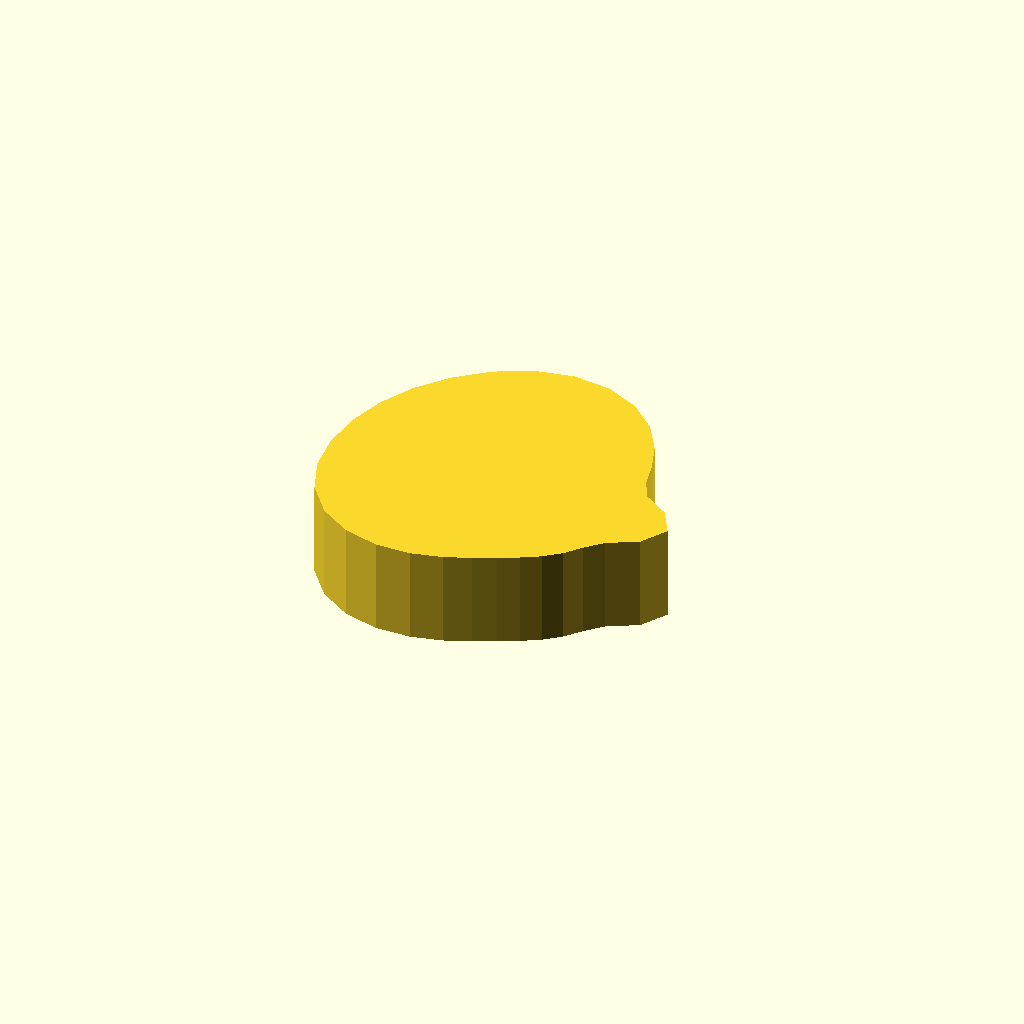
Cell 1: rendered with the file's own defaults.
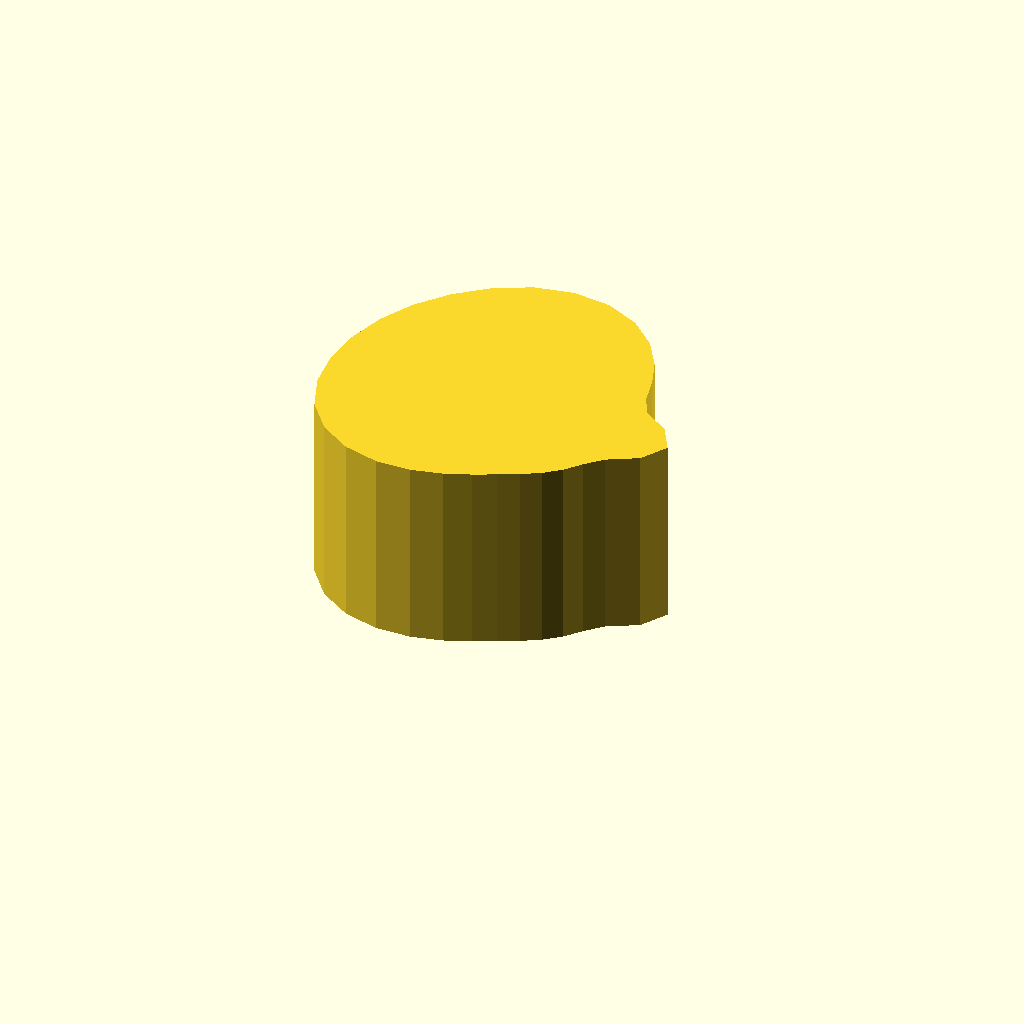
Cell 2: the same model with profile_height = 20.
One fixed orthographic camera (rotation 55°, 0°, 25°; colour scheme Cornfield) for every cell.
The OpenSCAD source (optional_data/data/sketch1/camdiscs/part_0046.scad):
$fn = 32;

// ----------------------------------------------------------------------
// Cam disc: base radius 11.0 mm, lift 10.0 mm, 32 profile points
// ----------------------------------------------------------------------

// --- parameters (mm) ---
profile_height = 10;      // extrusion height
profile_points = 32;      // points of the closed outline

profile = [[36.5, 14.186], [34.885, 16.948], [32.097, 18.782], [31.058, 20.907], [30.424, 23.61], [29.299, 26.607], [27.395, 29.625], [24.585, 32.208], [21, 33.881], [16.993, 34.329], [12.994, 33.514], [9.333, 31.647], [6.151, 29.035], [3.539, 25.853], [1.599, 22.222], [0.404, 18.283], [0, 14.186], [0.449, 10.098], [1.924, 6.284], [4.451, 3.129], [7.796, 0.982], [11.521, 0], [15.149, 0.061], [18.342, 0.823], [21, 1.881], [23.236, 2.944], [25.24, 3.95], [27.111, 5.04], [28.778, 6.408], [30.146, 8.075], [31.772, 9.724], [34.84, 11.433]];  // single closed polygon, 32 points, counter clockwise

// --- the one profile operation ---
linear_extrude(height = profile_height) polygon(points = profile);
Customizer parameters (derived from the source; name, type, default, range or options):
profile_height: number, default 10
profile_points: number, default 32
